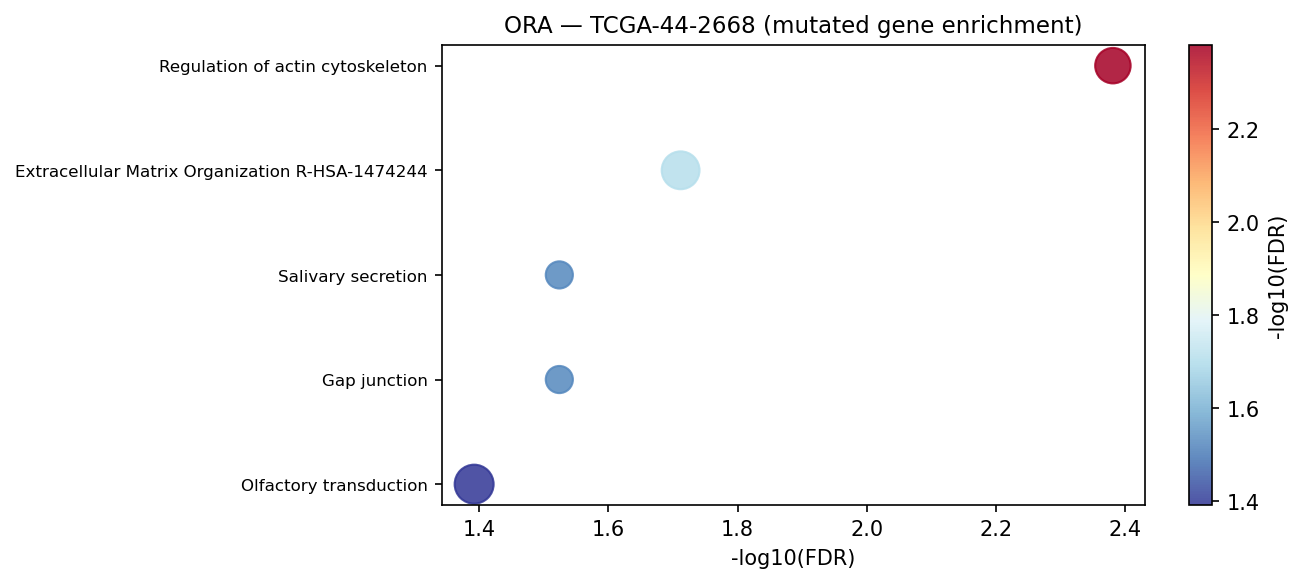

Values plotted in this chart, from the file beside it:
Gene_set	Term	Overlap	P-value	Adjusted P-value	Old P-value	Old Adjusted P-value	Odds Ratio	Combined Score	Genes	gene_set_db
KEGG_2021_Human	Regulation of actin cytoskeleton	13/218	1.898317817026285e-05	0.004157	0	0	4.465	48.55	CHRM3;PDGFRA;INSRR;PTK2;FGF5;GNA13;DIAPH…	KEGG_2021_Human
Reactome_2022	Extracellular Matrix Organization R-HSA-…	15/291	2.4643442997742064e-05	0.01942	0	0	3.841	40.75	FBN2;BMP10;COL24A1;COL22A1;NRXN1;GDF5;AD…	Reactome_2022
KEGG_2021_Human	Gap junction	7/88	0.0002921	0.02993	0	0	5.994	48.78	PDGFRA;ITPR1;PRKG2;CSNK1D;ADCY2;KRAS;TUB…	KEGG_2021_Human
KEGG_2021_Human	Salivary secretion	7/93	0.0004099	0.02993	0	0	5.644	44.02	SLC12A2;CHRM3;ITPR1;PRKG2;ADCY2;MUC5B;RY…	KEGG_2021_Human
KEGG_2021_Human	Olfactory transduction	16/440	0.0007406	0.04055	0	0	2.656	19.15	OR6F1;OR11H4;OR5M3;OR51D1;OR2M5;OR5L1;OR…	KEGG_2021_Human
